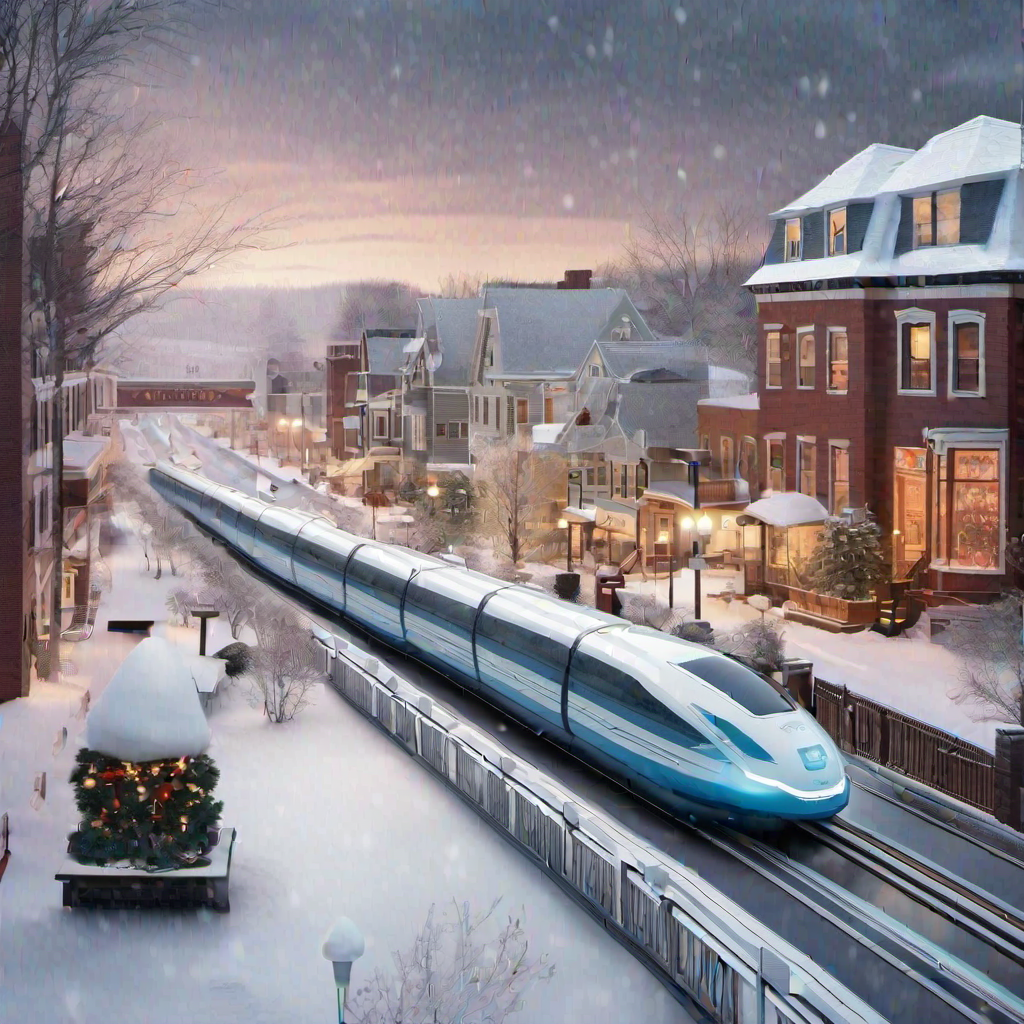
Generation parameters embedded in this image by AUTOMATIC1111 Stable Diffusion web UI or a fork of it (Forge, ...) (PNG 'parameters' text chunk):
A futuristic maglev train traveling through a small new england town's main street in the winter while lightly snowing
Steps: 20, Sampler: DPM++ 2M, CFG scale: 7, Seed: 2534738517, Size: 1024x1024, Model hash: 31e35c80fc, Model: sd_xl_base_1.0, Version: v1.5.1